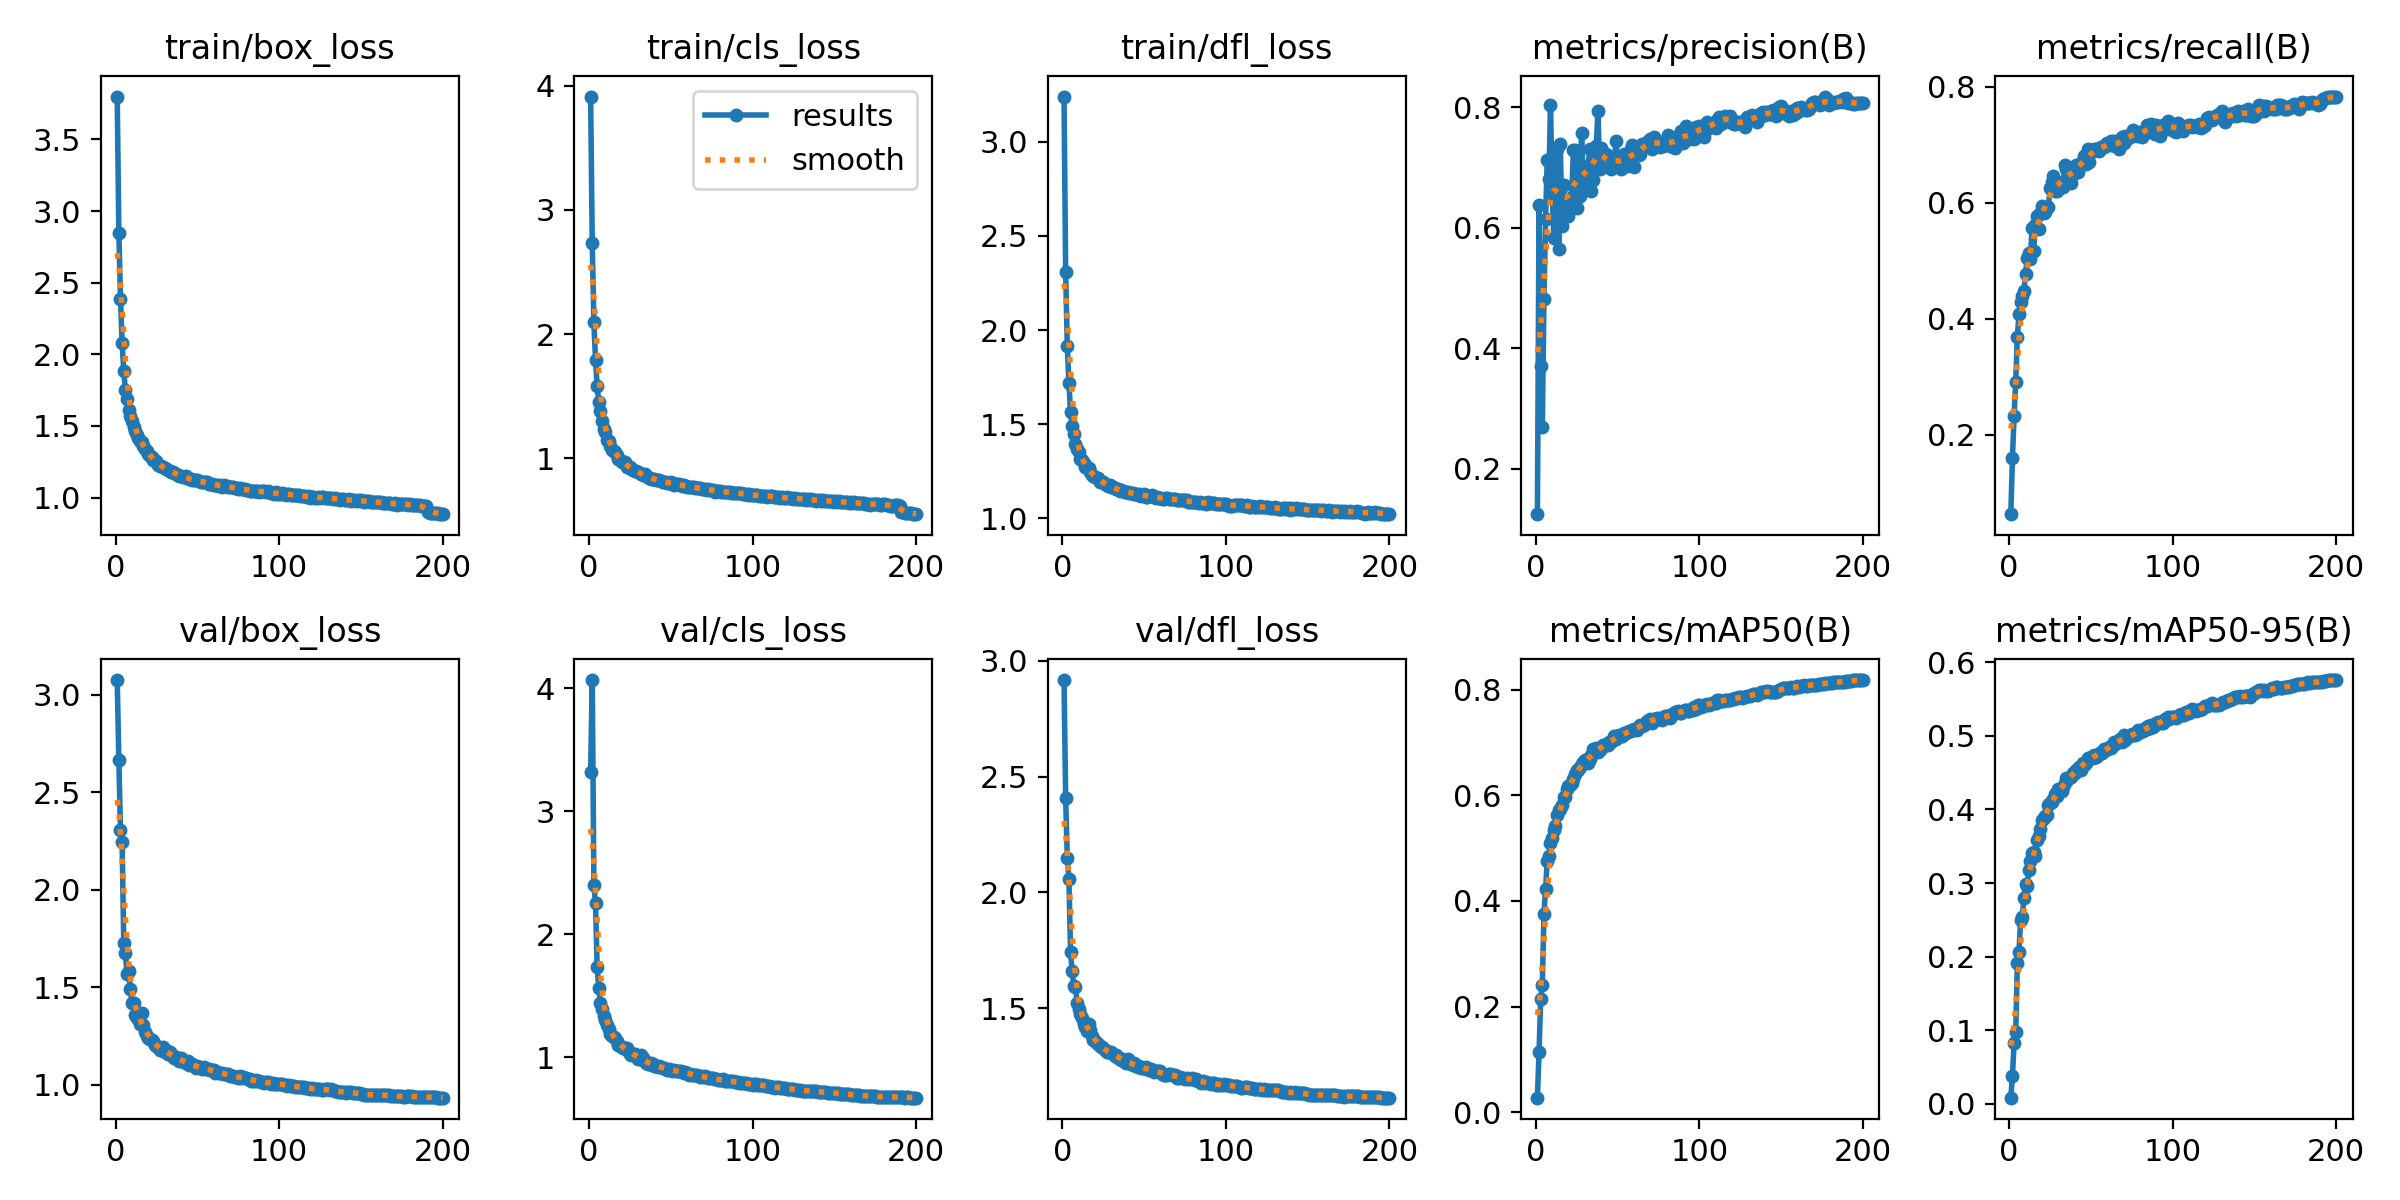

Source data for this figure (header and first rows):
epoch, time, train/box_loss, train/cls_loss, train/dfl_loss, metrics/precision(B), metrics/recall(B), metrics/mAP50(B), metrics/mAP50-95(B), val/box_loss, val/cls_loss, val/dfl_loss, lr/pg0, lr/pg1, lr/pg2
1, 125.5, 3.799, 3.913, 3.239, 0.125, 0.06333, 0.0272, 0.00852, 3.075, 3.319, 2.916, 0.07013, 0.003319, 0.003319
2, 337.5, 2.843, 2.731, 2.307, 0.6378, 0.1606, 0.1133, 0.03825, 2.663, 4.065, 2.407, 0.0401, 0.006619, 0.006619
3, 472.2, 2.389, 2.093, 1.916, 0.371, 0.2323, 0.215, 0.08292, 2.304, 2.396, 2.149, 0.01003, 0.009887, 0.009887
4, 591.8, 2.08, 1.792, 1.718, 0.2694, 0.2913, 0.2415, 0.09727, 2.243, 2.254, 2.059, 0.009851, 0.009851, 0.009851
5, 930.5, 1.883, 1.583, 1.564, 0.4821, 0.3691, 0.3754, 0.1913, 1.726, 1.733, 1.741, 0.009802, 0.009802, 0.009802
6, 1039, 1.752, 1.451, 1.49, 0.6144, 0.4083, 0.4232, 0.2064, 1.673, 1.563, 1.661, 0.009753, 0.009753, 0.009753
7, 1461, 1.686, 1.383, 1.447, 0.7133, 0.4298, 0.4764, 0.25, 1.569, 1.438, 1.597, 0.009703, 0.009703, 0.009703
8, 1558, 1.615, 1.296, 1.396, 0.6807, 0.4385, 0.4847, 0.2535, 1.583, 1.39, 1.592, 0.009654, 0.009654, 0.009654
9, 1646, 1.567, 1.234, 1.367, 0.8039, 0.4483, 0.5094, 0.2796, 1.492, 1.335, 1.522, 0.009604, 0.009604, 0.009604
10, 1819, 1.533, 1.209, 1.354, 0.666, 0.4776, 0.5203, 0.2991, 1.421, 1.301, 1.495, 0.009555, 0.009555, 0.009555
11, 1951, 1.491, 1.147, 1.317, 0.5838, 0.5049, 0.5342, 0.2967, 1.419, 1.262, 1.477, 0.009505, 0.009505, 0.009505
12, 2073, 1.464, 1.136, 1.312, 0.6534, 0.5132, 0.5416, 0.3173, 1.356, 1.228, 1.457, 0.009456, 0.009456, 0.009456
13, 2494, 1.436, 1.1, 1.292, 0.7318, 0.5039, 0.5623, 0.3296, 1.342, 1.188, 1.431, 0.009406, 0.009406, 0.009406
14, 2577, 1.418, 1.07, 1.275, 0.5654, 0.5566, 0.5733, 0.341, 1.335, 1.176, 1.418, 0.009357, 0.009357, 0.009357
15, 2681, 1.398, 1.057, 1.266, 0.7389, 0.5169, 0.5735, 0.3428, 1.313, 1.168, 1.403, 0.009307, 0.009307, 0.009307
16, 2779, 1.389, 1.05, 1.266, 0.6036, 0.5619, 0.5825, 0.3368, 1.367, 1.157, 1.432, 0.009258, 0.009258, 0.009258
17, 2871, 1.361, 1.023, 1.247, 0.6709, 0.577, 0.5963, 0.3582, 1.307, 1.134, 1.405, 0.009208, 0.009208, 0.009208
18, 2954, 1.343, 0.9953, 1.231, 0.6406, 0.5541, 0.5967, 0.3636, 1.271, 1.101, 1.379, 0.009158, 0.009158, 0.009158
19, 3059, 1.324, 0.9859, 1.224, 0.6387, 0.5828, 0.612, 0.3736, 1.252, 1.093, 1.361, 0.009109, 0.009109, 0.009109
20, 3153, 1.302, 0.9736, 1.22, 0.6202, 0.5948, 0.6185, 0.3851, 1.238, 1.083, 1.357, 0.009059, 0.009059, 0.009059
21, 3263, 1.292, 0.9661, 1.213, 0.6429, 0.5831, 0.6201, 0.3878, 1.232, 1.076, 1.349, 0.00901, 0.00901, 0.00901
22, 3385, 1.285, 0.9669, 1.214, 0.651, 0.5849, 0.6244, 0.3905, 1.226, 1.079, 1.344, 0.00896, 0.00896, 0.00896
23, 4183, 1.265, 0.9315, 1.194, 0.73, 0.5927, 0.6313, 0.3924, 1.226, 1.075, 1.338, 0.008911, 0.008911, 0.008911
24, 4268, 1.252, 0.9345, 1.195, 0.729, 0.5935, 0.6413, 0.4066, 1.204, 1.048, 1.33, 0.008861, 0.008861, 0.008861
25, 4347, 1.253, 0.9307, 1.191, 0.6325, 0.6255, 0.6476, 0.4087, 1.199, 1.03, 1.327, 0.008812, 0.008812, 0.008812
26, 4989, 1.227, 0.9109, 1.182, 0.6521, 0.6361, 0.6483, 0.4103, 1.191, 1.017, 1.319, 0.008762, 0.008762, 0.008762
27, 5109, 1.224, 0.906, 1.176, 0.6523, 0.647, 0.6534, 0.4146, 1.177, 1.029, 1.309, 0.008713, 0.008713, 0.008713
28, 5998, 1.218, 0.8993, 1.172, 0.7582, 0.6197, 0.6594, 0.4216, 1.175, 1.029, 1.311, 0.008663, 0.008663, 0.008663
29, 6077, 1.213, 0.8981, 1.176, 0.6805, 0.6209, 0.6634, 0.4177, 1.192, 1.009, 1.312, 0.008614, 0.008614, 0.008614
30, 6212, 1.205, 0.8893, 1.166, 0.6705, 0.6241, 0.6668, 0.428, 1.169, 0.9884, 1.31, 0.008564, 0.008564, 0.008564
31, 6306, 1.197, 0.8812, 1.167, 0.691, 0.6331, 0.667, 0.4279, 1.176, 0.9886, 1.3, 0.008515, 0.008515, 0.008515
32, 6407, 1.191, 0.8739, 1.159, 0.7026, 0.6357, 0.661, 0.4249, 1.158, 1.02, 1.294, 0.008466, 0.008466, 0.008466
33, 6817, 1.188, 0.8631, 1.154, 0.7315, 0.6268, 0.67, 0.4311, 1.166, 0.9924, 1.299, 0.008416, 0.008416, 0.008416
34, 6898, 1.181, 0.87, 1.158, 0.662, 0.665, 0.6763, 0.4354, 1.153, 0.9685, 1.286, 0.008367, 0.008367, 0.008367
35, 6993, 1.179, 0.855, 1.147, 0.6801, 0.6577, 0.6879, 0.4424, 1.147, 0.9521, 1.285, 0.008317, 0.008317, 0.008317
36, 7078, 1.172, 0.8513, 1.148, 0.7053, 0.654, 0.6829, 0.4419, 1.136, 0.9479, 1.277, 0.008268, 0.008268, 0.008268
37, 7157, 1.167, 0.8438, 1.147, 0.7359, 0.6382, 0.6893, 0.4439, 1.142, 0.946, 1.278, 0.008218, 0.008218, 0.008218
38, 7266, 1.157, 0.8335, 1.138, 0.7943, 0.6349, 0.6827, 0.4448, 1.13, 0.9551, 1.27, 0.008169, 0.008169, 0.008169
39, 7361, 1.154, 0.8355, 1.138, 0.6974, 0.6559, 0.6868, 0.4489, 1.12, 0.9453, 1.263, 0.008119, 0.008119, 0.008119
40, 7712, 1.148, 0.8338, 1.141, 0.7332, 0.6518, 0.6904, 0.4491, 1.135, 0.9336, 1.279, 0.00807, 0.00807, 0.00807
41, 7795, 1.145, 0.8265, 1.134, 0.7031, 0.6643, 0.696, 0.4536, 1.121, 0.9309, 1.264, 0.00802, 0.00802, 0.00802
42, 7878, 1.143, 0.8228, 1.136, 0.71, 0.6527, 0.6965, 0.4549, 1.117, 0.9257, 1.261, 0.007971, 0.007971, 0.007971
43, 7960, 1.149, 0.824, 1.136, 0.7223, 0.6659, 0.6962, 0.458, 1.113, 0.9275, 1.255, 0.007921, 0.007921, 0.007921
44, 8035, 1.134, 0.8143, 1.13, 0.7155, 0.669, 0.6952, 0.4543, 1.12, 0.9226, 1.262, 0.007872, 0.007872, 0.007872
45, 8206, 1.129, 0.8124, 1.132, 0.7025, 0.6706, 0.7017, 0.4637, 1.103, 0.9153, 1.25, 0.007822, 0.007822, 0.007822
46, 8301, 1.128, 0.8099, 1.125, 0.6986, 0.6797, 0.701, 0.4602, 1.105, 0.9114, 1.248, 0.007772, 0.007772, 0.007772
47, 8642, 1.123, 0.8083, 1.129, 0.7101, 0.6665, 0.7059, 0.4627, 1.108, 0.9074, 1.25, 0.007723, 0.007723, 0.007723
48, 8736, 1.124, 0.8004, 1.12, 0.7105, 0.6918, 0.7127, 0.4698, 1.095, 0.8989, 1.241, 0.007673, 0.007673, 0.007673
49, 8815, 1.121, 0.8039, 1.126, 0.7442, 0.6695, 0.7073, 0.468, 1.088, 0.9059, 1.24, 0.007624, 0.007624, 0.007624
50, 8898, 1.122, 0.8048, 1.128, 0.7045, 0.6876, 0.7119, 0.4718, 1.093, 0.8995, 1.242, 0.007574, 0.007574, 0.007574
51, 8980, 1.114, 0.7921, 1.116, 0.707, 0.6906, 0.7154, 0.4704, 1.091, 0.8929, 1.247, 0.007525, 0.007525, 0.007525
52, 9170, 1.109, 0.7844, 1.112, 0.6977, 0.6929, 0.7124, 0.4744, 1.085, 0.896, 1.237, 0.007476, 0.007476, 0.007476
53, 9257, 1.111, 0.7904, 1.117, 0.7004, 0.6919, 0.7121, 0.4717, 1.079, 0.8875, 1.234, 0.007426, 0.007426, 0.007426
54, 9356, 1.112, 0.7896, 1.119, 0.7231, 0.6903, 0.7176, 0.4721, 1.091, 0.8916, 1.236, 0.007377, 0.007377, 0.007377
55, 9838, 1.107, 0.7943, 1.123, 0.7126, 0.6889, 0.7182, 0.4759, 1.082, 0.8857, 1.232, 0.007327, 0.007327, 0.007327
56, 9925, 1.107, 0.7882, 1.116, 0.7025, 0.6961, 0.721, 0.4784, 1.08, 0.8914, 1.226, 0.007278, 0.007278, 0.007278
57, 10006, 1.096, 0.7771, 1.109, 0.7224, 0.6957, 0.7216, 0.4772, 1.081, 0.8813, 1.228, 0.007228, 0.007228, 0.007228
58, 10496, 1.098, 0.7821, 1.114, 0.7308, 0.6954, 0.722, 0.4818, 1.074, 0.8741, 1.23, 0.007178, 0.007178, 0.007178
59, 10572, 1.096, 0.7761, 1.109, 0.7379, 0.7005, 0.7242, 0.4802, 1.073, 0.8793, 1.227, 0.007129, 0.007129, 0.007129
60, 10673, 1.089, 0.7722, 1.106, 0.7018, 0.7025, 0.7268, 0.4824, 1.073, 0.8751, 1.227, 0.007079, 0.007079, 0.007079
... 140 more rows
